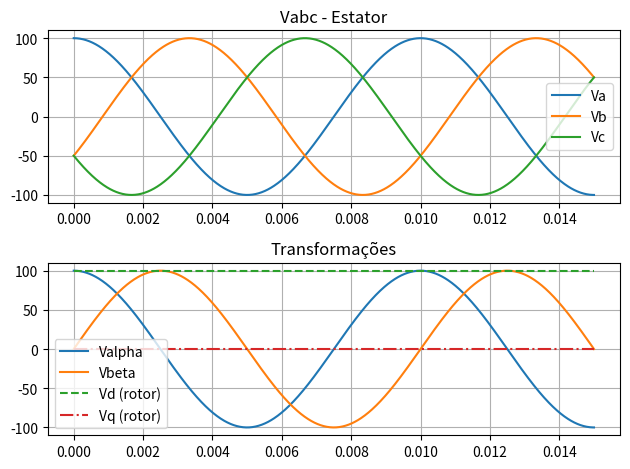

Write the Python code that produced this figure.
import matplotlib.pyplot as plt
import numpy as np
from numpy import pi

Samples = 1000
timeVect = np.linspace(0, 0.015, Samples)

Vm = 100
f = 100
omega_e = 2 * pi * f

# -------------------------
# Tensões trifásicas
# -------------------------
Vabc = np.array([
    Vm*np.cos(omega_e*timeVect),
    Vm*np.cos(omega_e*timeVect - 2*pi/3),
    Vm*np.cos(omega_e*timeVect + 2*pi/3)
])

# -------------------------
# Clarke (abc → αβ0)
# -------------------------
T_clarke = (2/3) * np.array([
    [1, -1/2, -1/2],
    [0, np.sqrt(3)/2, -np.sqrt(3)/2],
    [1/2, 1/2, 1/2]
])

Valpha_beta_0 = T_clarke @ Vabc

Valpha = Valpha_beta_0[0,:]
Vbeta  = Valpha_beta_0[1,:]
print(Vabc.shape)
print(Valpha.shape)

# -------------------------
# Ângulo do rotor
# -------------------------
omega_r = omega_e  # rotor mais lento que campo
theta = omega_r * timeVect
print(theta.shape)

# -------------------------
# Park (αβ → dq rotor)
# -------------------------
Vd =  Valpha*np.cos(theta) + Vbeta*np.sin(theta)
Vq = -Valpha*np.sin(theta) + Vbeta*np.cos(theta)

# -------------------------
# Plot
# -------------------------
plt.subplot(211)
plt.title("Vabc - Estator")
plt.plot(timeVect, Vabc[0,:], label='Va')
plt.plot(timeVect, Vabc[1,:], label='Vb')
plt.plot(timeVect, Vabc[2,:], label='Vc')
plt.grid()
plt.legend()

plt.subplot(212)
plt.title("Transformações")
plt.plot(timeVect, Valpha, label='Valpha')
plt.plot(timeVect, Vbeta, label='Vbeta')
plt.plot(timeVect, Vd, '--', label='Vd (rotor)')
plt.plot(timeVect, Vq, '-.', label='Vq (rotor)')
plt.grid()
plt.legend()

plt.tight_layout()
plt.show()
